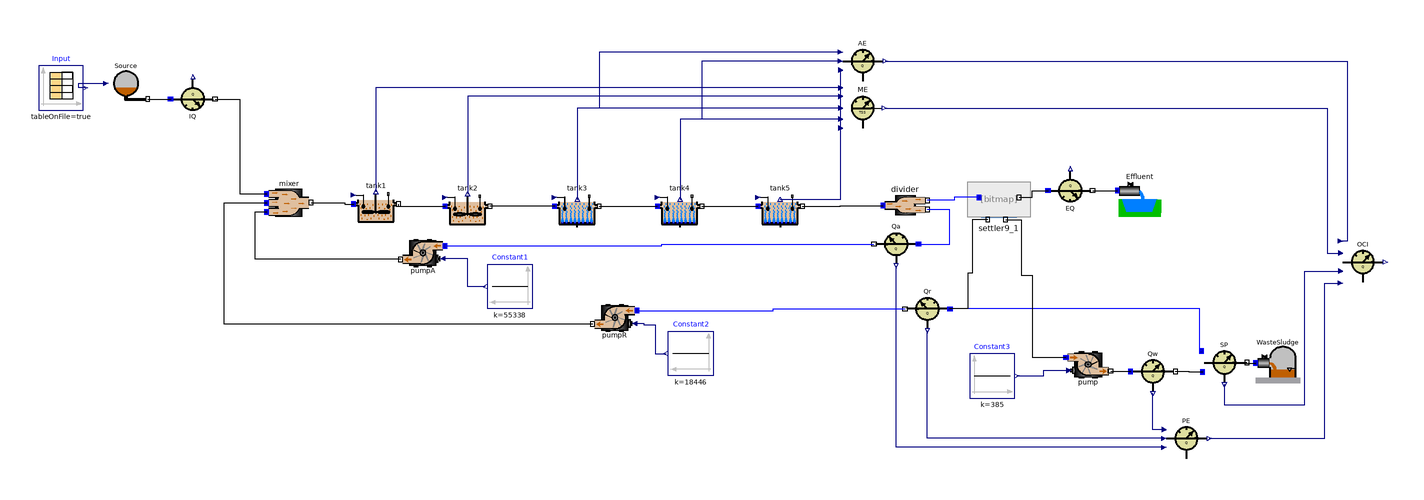

This picture is the connection diagram that the Modelica source below describes through its graphical annotations.

class BenchPlant "COST Benchmark WWTP Configuration"
      import WasteWater;

      //Q_air=34574.2654508612 is equal to a Kla of 10 h^-1 from COST benchmark
      //Q_air=12100.99290780142 is equal to a Kla of 3.5 h^-1 from COST benchmark
      extends Modelica.Icons.Example;

      WasteWater.BSM1.EffluentSink Effluent
        annotation (Placement(transformation(extent={{217,28},{237,48}})));
      WasteWater.BSM1.SludgeSink WasteSludge
        annotation (Placement(transformation(extent={{279,-46},{299,-26}})));
      WasteWater.BSM1.nitri tank4(V=1333)
        annotation (Placement(transformation(extent={{11,23},{31,43}})));
      WasteWater.BSM1.nitri tank3(V=1333)
        annotation (Placement(transformation(extent={{-35,23},{-15,43}})));
      WasteWater.BSM1.deni tank2
        annotation (Placement(transformation(extent={{-84,23},{-64,43}})));
      WasteWater.BSM1.deni tank1
        annotation (Placement(transformation(extent={{-125,24},{-105,44}})));
      Modelica.Blocks.Sources.Constant Constant1(k=55338)
                                                 annotation (Placement(
            transformation(extent={{-45,-13},{-65,7}})));
      Modelica.Blocks.Sources.Constant Constant2(k=18446)
                                                 annotation (Placement(
            transformation(extent={{36,-43},{16,-23}})));
      WasteWater.ASM1.divider2 divider
        annotation (Placement(transformation(extent={{112,23},{132,43}})));
      WasteWater.ASM1.mixer3 mixer
        annotation (Placement(transformation(extent={{-164,25},{-144,45}})));

      WasteWater.BSM1.WWSource Source
        annotation (Placement(transformation(extent={{-237,78},{-217,98}})));
      WasteWater.BSM1.sensor_IQ IQ
        annotation (Placement(transformation(extent={{-207,91},{-187,71}})));
      WasteWater.BSM1.sensor_EQ EQ
        annotation (Placement(transformation(extent={{186,50},{206,30}})));
      WasteWater.BSM1.sensor_SP SP
        annotation (Placement(transformation(extent={{255,-47},{275,-27}})));
      WasteWater.BSM1.sensor_Q Qw
        annotation (Placement(transformation(extent={{223,-51},{243,-31}})));
      WasteWater.BSM1.sensor_Q Qr
        annotation (Placement(transformation(extent={{142,-23},{122,-3}})));
      WasteWater.BSM1.sensor_Q Qa
        annotation (Placement(transformation(extent={{128,6},{108,26}})));
      WasteWater.BSM1.sensor_PE PE
        annotation (Placement(transformation(extent={{238,-81},{258,-61}})));
      WasteWater.BSM1.sensor_ME ME
        annotation (Placement(transformation(extent={{93,67},{113,87}})));
      WasteWater.BSM1.sensor_AE AE
        annotation (Placement(transformation(extent={{93,88},{113,108}})));
      WasteWater.BSM1.sensor_OCI OCI
        annotation (Placement(transformation(extent={{317,-2},{337,18}})));
      WasteWater.BSM1.pump pumpA(Q_max=60000)
        annotation (Placement(transformation(extent={{-84,22},{-104,2}})));
      WasteWater.BSM1.pump pumpR(Q_max=20000)
        annotation (Placement(transformation(extent={{2,-7},{-18,-27}})));
      Modelica.Blocks.Sources.Constant Constant3(k=385)
                                                 annotation (Placement(
            transformation(extent={{151,-53},{171,-33}})));
      WasteWater.BSM1.pump pump
        annotation (Placement(transformation(extent={{194,-28},{214,-48}})));
      WasteWater.BSM1.nitri_tank5 tank5
        annotation (Placement(transformation(extent={{56,23},{76,43}})));
      Modelica.Blocks.Sources.CombiTimeTable Input(
        tableOnFile=true,
        tableName="Inf_dry",
        columns=integer(({2,3,4,5,6,7,8,9,10,11,12,13,14,15})),
        fileName=ModelicaServices.ExternalReferences.loadResource(
            "modelica://WasteWater/Resources/ASM1/Inf_dry.txt"))
        annotation (Placement(transformation(extent={{-266,76},{-246,96}})));
      WasteWater.BSM1.Settler9 settler9_1
        annotation (Placement(transformation(extent={{154,26},{174,46}})));
    equation
      connect(tank3.Out, tank4.In) annotation (Line(points={{-15,33},{-15,33},{
              11,33}}));
      connect(tank3.In, tank2.Out) annotation (Line(points={{-35,33},{-35,33},{
              -64,33}}));
      connect(tank1.Out, tank2.In) annotation (Line(points={{-105,34},{-105,33},
              {-84,33}}));

      connect(mixer.Out, tank1.In) annotation (Line(
          points={{-144,34.6},{-129,34.6},{-129,34},{-125,34}},
          color={0,0,0},
          smooth=Smooth.None));

      connect(Source.Out, IQ.In)
        annotation (Line(points={{-217.2,81},{-207,81}}, smooth=Smooth.None));
      connect(EQ.Out, Effluent.In)
        annotation (Line(points={{206,40},{217,40}}, smooth=Smooth.None));
      connect(SP.Out, WasteSludge.In) annotation (Line(
          points={{275,-37},{270,-37},{270,-37.2},{279,-37.2}},
          color={0,0,0},
          smooth=Smooth.None));
      connect(Qw.Out, SP.In) annotation (Line(
          points={{243,-41},{249,-41},{249,-41.2},{255.2,-41.2}},
          color={0,0,0},
          smooth=Smooth.None));
      connect(PE.Qw, Qw.Q) annotation (Line(
          points={{238,-67},{233,-67},{233,-50.8}},
          color={0,0,127},
          smooth=Smooth.None));
      connect(PE.Qr, Qr.Q) annotation (Line(
          points={{238,-71},{132,-71},{132,-22.8}},
          color={0,0,127},
          smooth=Smooth.None));
      connect(PE.Qa, Qa.Q) annotation (Line(
          points={{238,-75},{118,-75},{118,6.2}},
          color={0,0,127},
          smooth=Smooth.None));
      connect(IQ.Out, mixer.In1) annotation (Line(
          points={{-187,81},{-176,81},{-176,38.5},{-164,38.5}},
          color={0,0,0},
          smooth=Smooth.None));
      connect(ME.Kla4, tank4.Kla) annotation (Line(
          points={{93,72},{21.2,72},{21.2,36}},
          color={0,0,127},
          smooth=Smooth.None));
      connect(ME.Kla3, tank3.Kla) annotation (Line(
          points={{93,77},{-24.8,77},{-24.8,36}},
          color={0,0,127},
          smooth=Smooth.None));
      connect(ME.Kla2, tank2.Kla) annotation (Line(
          points={{93,82.2},{-74,82.2},{-74,38.4}},
          color={0,0,127},
          smooth=Smooth.None));
      connect(ME.Kla1, tank1.Kla) annotation (Line(
          points={{93,86},{-115,86},{-115,39.4}},
          color={0,0,127},
          smooth=Smooth.None));
      connect(AE.Kla4, tank4.Kla) annotation (Line(
          points={{93,98},{31,98},{31,72},{21.2,72},{21.2,36}},
          color={0,0,127},
          smooth=Smooth.None));
      connect(AE.Kla3, tank3.Kla) annotation (Line(
          points={{93,102},{-15,102},{-15,77},{-24.8,77},{-24.8,36}},
          color={0,0,127},
          smooth=Smooth.None));
      connect(SP.SP, OCI.SP) annotation (Line(
          points={{265,-46.8},{265,-56},{301,-56},{301,4},{317,4}},
          color={0,0,127},
          smooth=Smooth.None));
      connect(PE.PE, OCI.PE) annotation (Line(
          points={{258.2,-71},{310,-71},{310,-1.4},{317,-1.4}},
          color={0,0,127},
          smooth=Smooth.None));
      connect(ME.ME, OCI.ME) annotation (Line(
          points={{112.8,77},{311,77},{311,12},{317,12}},
          color={0,0,127},
          smooth=Smooth.None));
      connect(AE.AE, OCI.AE) annotation (Line(
          points={{113.2,98},{320,98},{320,17.4},{317,17.4}},
          color={0,0,127},
          smooth=Smooth.None));
      connect(Constant1.y, pumpA.u) annotation (Line(
          points={{-66,-3},{-74,-3},{-74,9.5},{-85.1,9.5}},
          color={0,0,127},
          smooth=Smooth.None));

      connect(pumpR.u, Constant2.y) annotation (Line(
          points={{0.9,-19.5},{5,-19.5},{5,-20},{10,-20},{10,-33},{15,-33}},
          color={0,0,127},
          smooth=Smooth.None));
      connect(pumpA.Out, mixer.In3) annotation (Line(
          points={{-104,9.2},{-169,9.2},{-169,30.5},{-164,30.5}},
          color={0,0,0},
          smooth=Smooth.None));
      connect(pumpR.Out, mixer.In2) annotation (Line(
          points={{-18,-19.8},{-183,-19.8},{-183,34.5},{-164,34.5}},
          color={0,0,0},
          smooth=Smooth.None));
      connect(pump.Out, Qw.In) annotation (Line(
          points={{214,-40.8},{219,-40.8},{219,-41},{223,-41}},
          color={0,0,0},
          smooth=Smooth.None));
      connect(Constant3.y, pump.u) annotation (Line(
          points={{172,-43},{184,-43},{184,-40.5},{195.1,-40.5}},
          color={0,0,127},
          smooth=Smooth.None));
      connect(tank4.Out, tank5.In) annotation (Line(
          points={{31,33},{56,33}},
          color={0,0,0},
          smooth=Smooth.None));
      connect(tank5.Out, divider.In) annotation (Line(
          points={{76,33},{93,33},{93,33.3},{112,33.3}},
          color={0,0,0},
          smooth=Smooth.None));
      connect(ME.Kla5, tank5.Kla) annotation (Line(
          points={{93,68},{93,36},{66,36}},
          color={0,0,127},
          smooth=Smooth.None));
      connect(AE.Kla5, tank5.Kla) annotation (Line(
          points={{93,94},{93,36},{66,36}},
          color={0,0,127},
          smooth=Smooth.None));
      connect(Input.y,Source. data) annotation (Line(
          points={{-245,86},{-248,86},{-248,88},{-236,88}},
          color={0,0,127},
          smooth=Smooth.None));
      connect(Qa.In, divider.Out2) annotation (Line(points={{128,16},{142,16},{
              142,31.5},{132,31.5}}, color={0,0,255}));
      connect(SP.u, Qr.In) annotation (Line(points={{254.8,-31.8},{254,-31.8},{
              254,-13},{142,-13}}, color={0,0,255}));
      connect(settler9_1.Feed, divider.Out1) annotation (Line(points={{155,37},
              {144,37},{144,35.6},{132,35.6}}, color={0,0,255}));
      connect(settler9_1.Effluent, EQ.In) annotation (Line(points={{173,37},{
              179,37},{179,40},{186,40}}, color={0,0,0}));
      connect(settler9_1.Waste, pump.In) annotation (Line(points={{167,27},{174,
              27},{174,2},{179,2},{179,-34.7},{194,-34.7}}, color={0,0,0}));
      connect(settler9_1.Recycle, Qr.In) annotation (Line(points={{159,27},{152,
              27},{152,3},{150,3},{150,-13},{142,-13}}));
      connect(pumpA.In, Qa.Out) annotation (Line(points={{-84,15.3},{13,15.3},{
              13,16},{108,16}}, color={0,0,255}));
      connect(pumpR.In, Qr.Out) annotation (Line(points={{2,-13.7},{63,-13.7},{
              63,-13},{122,-13}}, color={0,0,255}));
      annotation (
        Diagram(coordinateSystem(
            preserveAspectRatio=false,
            extent={{-270,-110},{380,110}},
            grid={1,1})),
        Documentation(info="This ASM1 plant consists of 2 denitrification tanks (tank1 and tank2),
3 nitrification tanks (tank3 - tank5) and a secondary clarifier by Takacs.
Furthermore there are 2 control loops modelled.
This configuration corresponds to the COST simulation benchmark [1].

Change into the directory ../ASM1 and translate the model.
Before simulating the model load initial values from the script file bench_asm1.mos
that is provided besides the model.
A 14 days dynamic influent data file is provided. So you may simulate up to 14 days.
But start with 1 day as it may take some time for simulation.
After simulation you may have a look at internal concentrations but most interesting
are the relevant concentrations at the effluent of a plant which can be viewed via the
sensors at the effluent of the secondary clarifier.

References:

[1] J.B. Copp: The COST Simulation Benchmark. 2000. http://www.ensic.u-nancy.fr/COSTWWTP/


PS: For those who want to reproduce the exact figures from the COST simulation benchmark some remarks:
    The aeration system in this library is different from that in COST, so be sure to produce an airflow
    corresponding to the desired Kla in COST. Furthermore in this library biological parameters are standard
    parameters from the ASM1 distribution and implemented with temperature dependency which may vary a bit from
    the parameter set used in COST.
    But it is possible. During the validation phase of this library the steady state and dynamic results
    from the COST simulation benchmark could exactly be reproduced.
"),     experiment(
          StopTime=14,
          __Dymola_NumberOfIntervals=100,
          __Dymola_Algorithm="lsodar"),
        __Dymola_experimentSetupOutput);
    end BenchPlant;